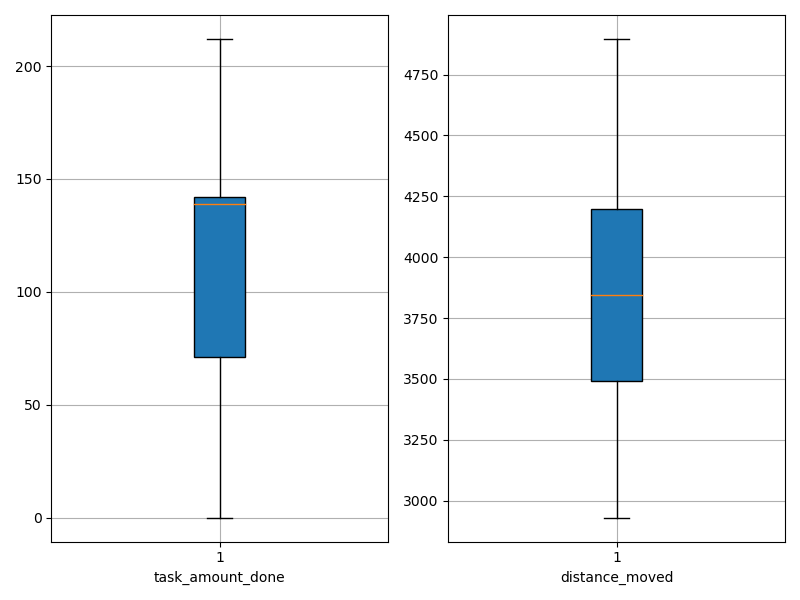

The table this chart was drawn from, first rows:
agent_id, task_amount_done, distance_moved
0, 138.0, 3241
1, 209.0, 3397
2, 71.0, 3561
3, 141.0, 3383
4, 140.0, 4008
5, 139.0, 3235
6, 141.0, 2930
7, 142.0, 3983
8, 69.0, 4237
9, 209.0, 3468
10, 208.0, 3812
11, 212.0, 3480
12, 141.0, 4584
13, 210.0, 4051
14, 0.0, 4896
15, 70.0, 4669
16, 139.0, 3681
17, 69.0, 4087
18, 139.0, 3266
19, 69.0, 4654
20, 140.0, 4249
21, 139.0, 3522
22, 70.0, 3883
23, 139.0, 4322
24, 69.0, 4242
25, 211.0, 3958
26, 71.0, 3719
27, 71.0, 3868
28, 142.0, 3528
29, 212.0, 3821
